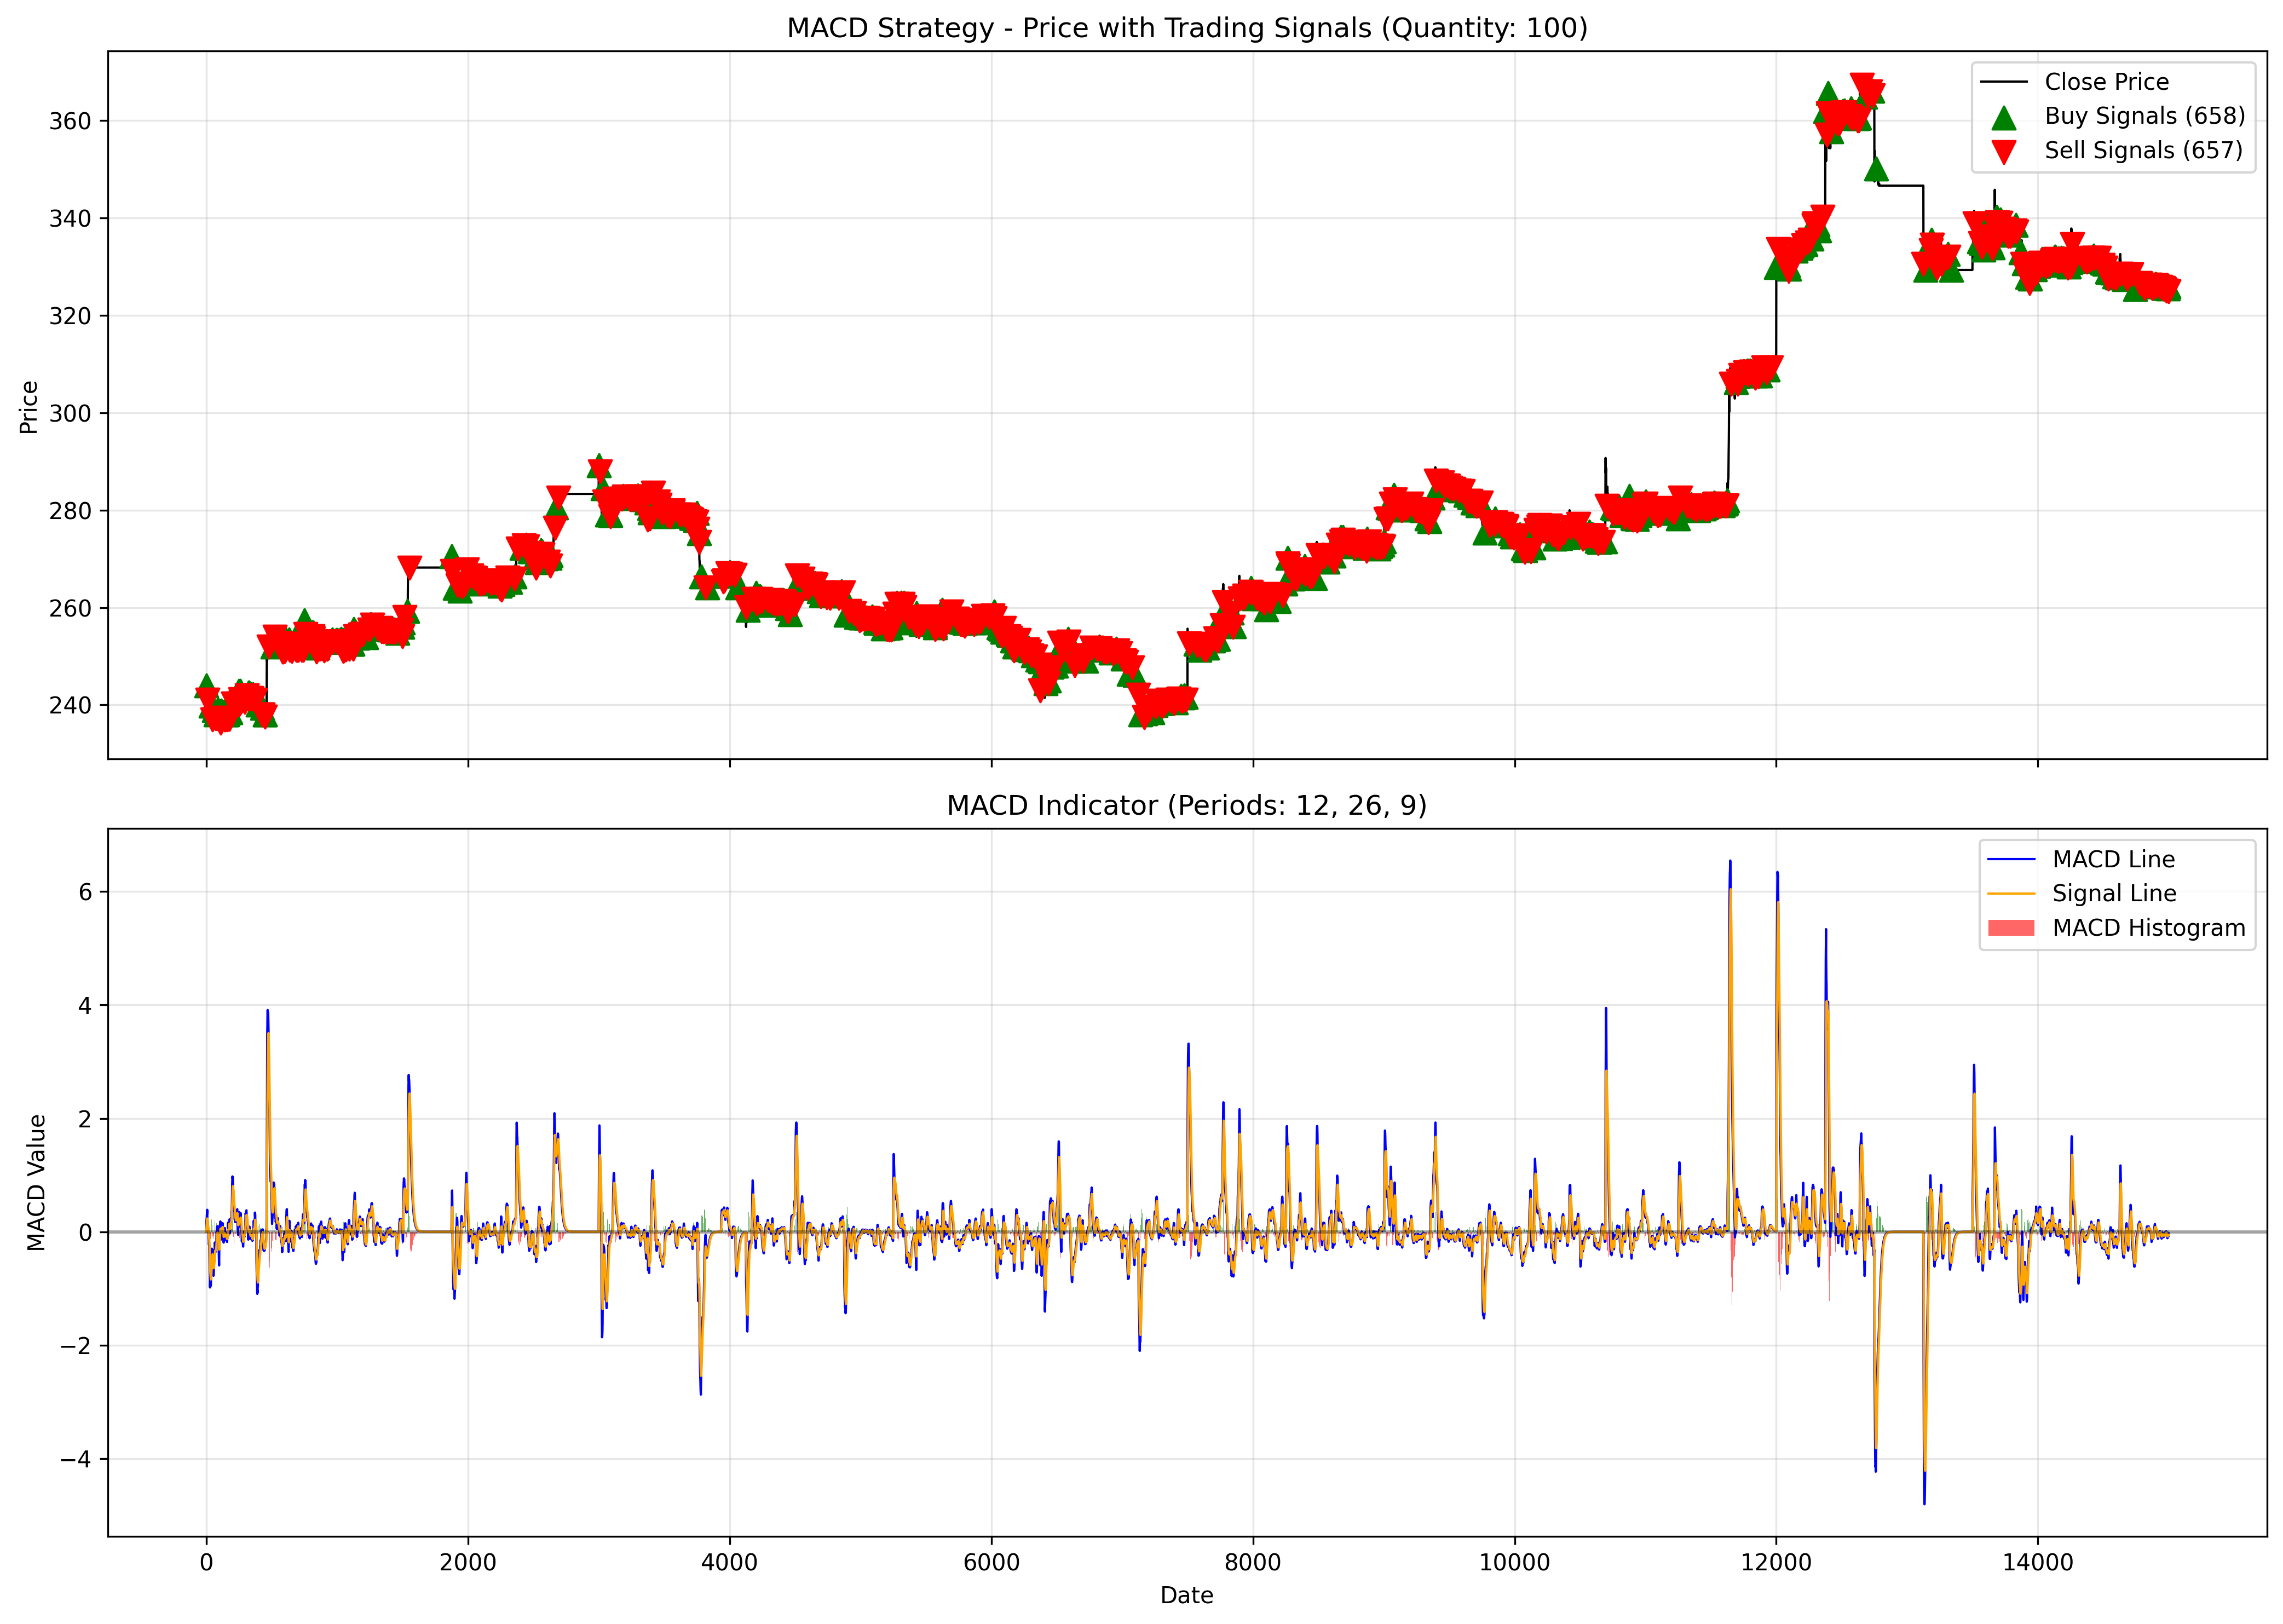

The data file committed next to this chart (first rows):
, close, EMA_12, EMA_26, MACD, Signal, MACD_Histogram, Buy_Signal, Sell_Signal
0, 242, 242, 242, 0.0, 0.0, 0.0, False, False
1, 244.0, 242.3, 242.1, 0.1603, 0.03207, 0.1283, True, False
2, 243.0, 242.4, 242.2, 0.2044, 0.06653, 0.1378, False, False
3, 243.0, 242.5, 242.3, 0.2365, 0.1005, 0.136, False, False
4, 243, 242.6, 242.3, 0.2574, 0.1319, 0.1255, False, False
5, 243.5, 242.7, 242.4, 0.3124, 0.168, 0.1444, False, False
6, 243.0, 242.8, 242.4, 0.312, 0.1968, 0.1152, False, False
7, 244.0, 242.9, 242.6, 0.3879, 0.235, 0.1528, False, False
8, 241.1, 242.7, 242.5, 0.2116, 0.2303, -0.01876, False, True
9, 242.8, 242.7, 242.5, 0.2066, 0.2256, -0.01895, False, False
10, 242.8, 242.7, 242.5, 0.2004, 0.2205, -0.02013, False, False
11, 241.1, 242.5, 242.4, 0.05766, 0.188, -0.1303, False, False
12, 241.7, 242.3, 242.3, -0.005392, 0.1493, -0.1547, False, False
13, 242.7, 242.4, 242.4, 0.02664, 0.1248, -0.09813, False, False
14, 242.7, 242.5, 242.4, 0.05143, 0.1101, -0.05867, False, False
15, 242.7, 242.5, 242.4, 0.06708, 0.1015, -0.03442, False, False
16, 242.1, 242.4, 242.4, 0.03071, 0.08734, -0.05663, False, False
17, 242.0, 242.4, 242.4, -0.006112, 0.06865, -0.07476, False, False
18, 241.8, 242.3, 242.3, -0.05085, 0.04475, -0.09559, False, False
19, 241.8, 242.2, 242.3, -0.0893, 0.01794, -0.1072, False, False
20, 240.4, 241.9, 242.1, -0.2261, -0.03087, -0.1952, False, False
21, 241.8, 241.9, 242.1, -0.223, -0.0693, -0.1537, False, False
22, 242.0, 241.9, 242.1, -0.1981, -0.09506, -0.1031, False, False
23, 240.7, 241.7, 242, -0.2809, -0.1322, -0.1486, False, False
24, 239.9, 241.4, 241.8, -0.4055, -0.1869, -0.2186, False, False
25, 240, 241.2, 241.7, -0.4913, -0.2478, -0.2436, False, False
26, 238.2, 240.7, 241.4, -0.6998, -0.3382, -0.3616, False, False
27, 238.2, 240.3, 241.2, -0.8543, -0.4414, -0.4129, False, False
28, 238.2, 240, 241, -0.9625, -0.5456, -0.4169, False, False
29, 238.9, 239.8, 240.8, -0.982, -0.6329, -0.3491, False, False
30, 239.9, 239.8, 240.8, -0.9079, -0.6879, -0.22, False, False
31, 239.8, 239.8, 240.7, -0.8419, -0.7187, -0.1232, False, False
32, 238.6, 239.7, 240.5, -0.8756, -0.7501, -0.1255, False, False
33, 238.4, 239.5, 240.4, -0.9071, -0.7815, -0.1256, False, False
34, 238.2, 239.3, 240.2, -0.9446, -0.8141, -0.1305, False, False
35, 238.3, 239.1, 240.1, -0.952, -0.8417, -0.1104, False, False
36, 239.8, 239.2, 240.1, -0.825, -0.8383, 0.01337, True, False
37, 239.8, 239.3, 240, -0.716, -0.8139, 0.09786, False, False
38, 239.0, 239.3, 240, -0.6887, -0.7888, 0.1001, False, False
39, 239.8, 239.4, 240, -0.5932, -0.7497, 0.1565, False, False
40, 240, 239.5, 240, -0.4997, -0.6997, 0.2, False, False
41, 240, 239.5, 240, -0.4208, -0.6439, 0.2232, False, False
42, 240, 239.6, 240, -0.3541, -0.586, 0.2319, False, False
43, 240, 239.7, 240, -0.2978, -0.5283, 0.2305, False, False
44, 239.0, 239.6, 239.9, -0.3286, -0.4884, 0.1598, False, False
45, 239.0, 239.5, 239.8, -0.3489, -0.4605, 0.1116, False, False
46, 239.3, 239.4, 239.8, -0.3369, -0.4358, 0.09889, False, False
47, 239.4, 239.4, 239.8, -0.3188, -0.4124, 0.09353, False, False
48, 239.0, 239.4, 239.7, -0.3298, -0.3959, 0.06605, False, False
49, 237, 239, 239.5, -0.4926, -0.4152, -0.07738, False, True
50, 238.2, 238.9, 239.4, -0.5228, -0.4367, -0.08605, False, False
51, 238.2, 238.8, 239.3, -0.5405, -0.4575, -0.08299, False, False
52, 239, 238.8, 239.3, -0.4843, -0.4628, -0.0215, False, False
53, 237.4, 238.6, 239.1, -0.5617, -0.4826, -0.07908, False, False
54, 236.5, 238.3, 238.9, -0.6861, -0.5233, -0.1628, False, False
55, 236.5, 238, 238.8, -0.7757, -0.5738, -0.2019, False, False
56, 237.3, 237.9, 238.7, -0.7725, -0.6135, -0.159, False, False
57, 237.3, 237.8, 238.6, -0.7612, -0.6431, -0.1181, False, False
58, 239, 238, 238.6, -0.6104, -0.6365, 0.02611, True, False
59, 238.0, 238, 238.5, -0.5635, -0.6219, 0.05841, False, False
... 14,940 more rows
